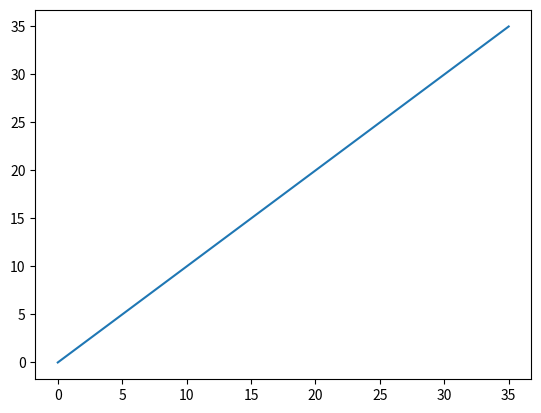

Write the Python code that produced this figure.
#!/usr/bin/env python

import numpy as np
import matplotlib as mpl
mpl.use('Agg')
import matplotlib.pyplot as plt
from numpy import linalg as LA
ndim =36

oneday =8.64

def main():
    LE=read_file()
    plt.plot(LE)
    plt.savefig("trial.png",dpi=300)
def read_file():
    LE=np.arange(36)
    return LE

if __name__ == "__main__":
    main()
